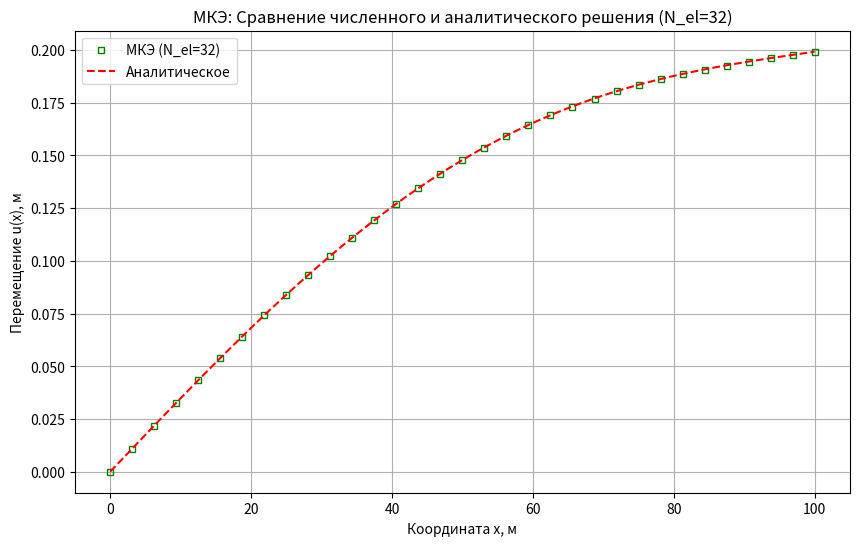
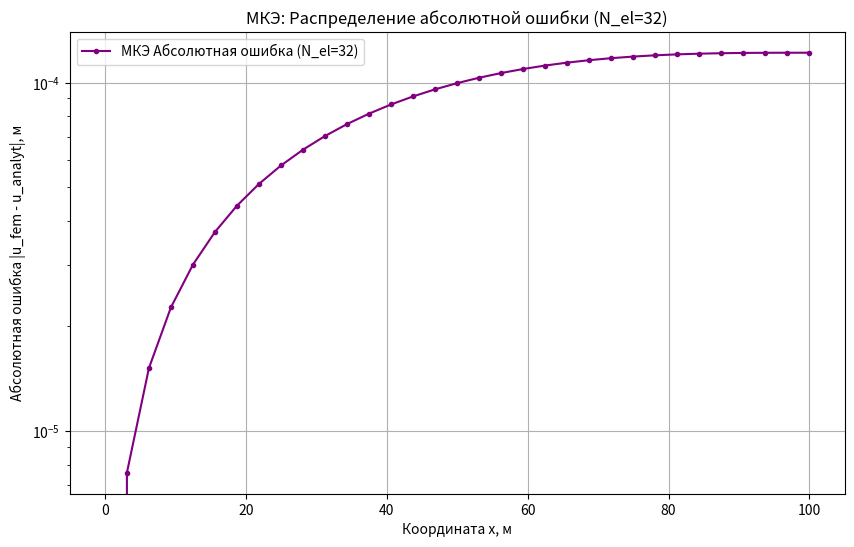
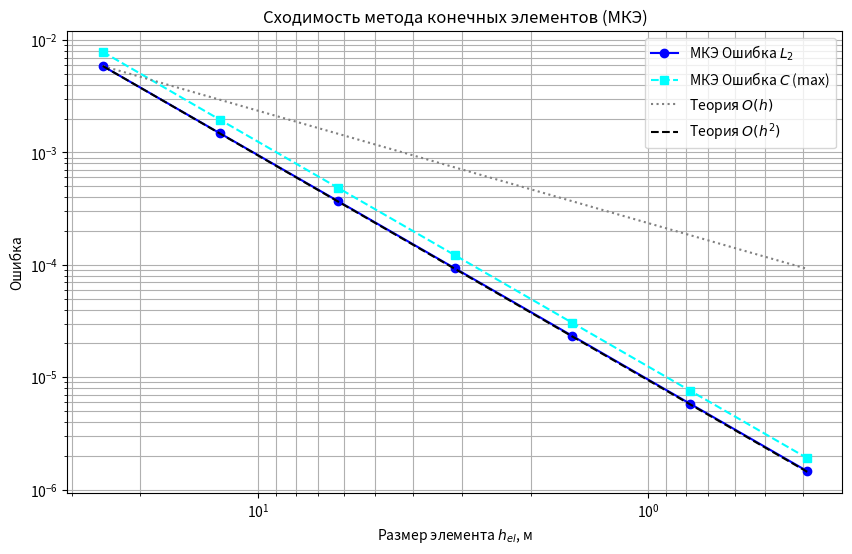

Write the Python code that produced these figures, in order.
import numpy as np
import matplotlib.pyplot as plt

# --- Параметры задачи (те же, что и для МКР) ---
L = 100.0
E = 2.1e11
A = 1e-4
P = 1e4
f_amplitude = 1e3

def f_sin_load(x_coord): # Синусоидальная нагрузка
    return f_amplitude * np.sin(np.pi * x_coord / L)

def analytical_solution_sin_load(x, L, E, A, P, f_amp): # Аналитическое решение
    C1 = (P + f_amp * L / np.pi) / (E * A)
    C2 = 0
    u_particular_due_to_f = (f_amp * L**2) / (E * A * np.pi**2) * np.sin(np.pi * x / L)
    u_general_homogeneous = C1 * x + C2
    return u_particular_due_to_f + u_general_homogeneous

# --- Численное решение (Метод Конечных Элементов) ---
def solve_1d_rod_fem(num_elements, L, E, A, P_force, f_func):
    num_nodes = num_elements + 1
    x_nodes = np.linspace(0, L, num_nodes)

    # Глобальная матрица жесткости и вектор сил
    K_global = np.zeros((num_nodes, num_nodes))
    F_global = np.zeros(num_nodes)

    # Цикл по элементам для сборки K_global и F_global
    for e in range(num_elements):
        node1_idx = e
        node2_idx = e + 1
        
        x1 = x_nodes[node1_idx]
        x2 = x_nodes[node2_idx]
        h_e = x2 - x1 # Длина элемента

        # Локальная матрица жесткости для стержневого элемента
        k_e_local = (E * A / h_e) * np.array([[1, -1],
                                              [-1, 1]])
        
        # Сборка в глобальную матрицу жесткости
        K_global[node1_idx, node1_idx] += k_e_local[0, 0]
        K_global[node1_idx, node2_idx] += k_e_local[0, 1]
        K_global[node2_idx, node1_idx] += k_e_local[1, 0]
        K_global[node2_idx, node2_idx] += k_e_local[1, 1]

        # Локальный вектор сил от распределенной нагрузки f(x)
        # Используем численное интегрирование (правило трапеций для простоты на элементе)
        # f_e_local = [ integral(N1*f dx), integral(N2*f dx) ]
        # N1(x') = 1 - x'/h_e, N2(x') = x'/h_e, где x' - локальная координата от 0 до h_e
        # Если f(x) аппроксимируется линейно на элементе: f(x') = N1*f1 + N2*f2
        # integral(N1*(N1*f1+N2*f2))dx' = h_e/6 * (2*f1 + f2)
        # integral(N2*(N1*f1+N2*f2))dx' = h_e/6 * (f1 + 2*f2)
        f_at_node1 = f_func(x1)
        f_at_node2 = f_func(x2)
        
        f_e_local_contrib = (h_e / 6.0) * np.array([2 * f_at_node1 + f_at_node2,
                                                   f_at_node1 + 2 * f_at_node2])
        
        F_global[node1_idx] += f_e_local_contrib[0]
        F_global[node2_idx] += f_e_local_contrib[1]

    # Применение граничных условий
    # 1. Силовое ГУ (естественное): P на правом конце (узел num_nodes-1)
    F_global[num_nodes - 1] += P_force

    # 2. Кинематическое ГУ (главное): u(0) = 0 (узел 0)
    # Метод исключения:
    # Сохраняем первую строку и столбец для последующего восстановления
    # K_reduced = K_global[1:, 1:]
    # F_reduced = F_global[1:] - K_global[1:, 0] * 0.0 # u_0 = 0
    # U_reduced = np.linalg.solve(K_reduced, F_reduced)
    # U_fem = np.zeros(num_nodes)
    # U_fem[1:] = U_reduced
    
    # Более общий подход (метод больших чисел или модификация матрицы)
    # Для u_0 = 0:
    # Обнуляем 0-ю строку и 0-й столбец K_global, кроме K_global[0,0]=1
    # F_global[0] = 0
    K_modified = np.copy(K_global)
    F_modified = np.copy(F_global)

    K_modified[0, :] = 0.0
    K_modified[:, 0] = 0.0
    K_modified[0, 0] = 1.0
    F_modified[0] = 0.0 # Заданное значение перемещения u_0

    # Решение СЛАУ
    try:
        U_fem = np.linalg.solve(K_modified, F_modified)
    except np.linalg.LinAlgError:
        print(f"FEM: Singular matrix for num_elements={num_elements}.")
        return None, None
        
    return x_nodes, U_fem

# --- Тестирование сходимости для МКЭ ---
print("\nТестирование сходимости МКЭ (f(x) = sin):")
N_elements_values = [4, 8, 16, 32, 64, 128, 256]
errors_L2_fem = []
errors_C_fem = []
h_values_fem = [] # h здесь это длина элемента

for N_el_test in N_elements_values:
    x_fem, u_fem_num = solve_1d_rod_fem(N_el_test, L, E, A, P, f_sin_load)
    if x_fem is None or u_fem_num is None:
        print(f"FEM: Решение для N_elements={N_el_test} не получено.")
        continue

    u_analyt_fem = analytical_solution_sin_load(x_fem, L, E, A, P, f_amplitude)
    
    error_l2_fem = np.sqrt(np.sum((u_fem_num - u_analyt_fem)**2) / (N_el_test + 1)) # (N+1) узлов
    errors_L2_fem.append(error_l2_fem)
    
    error_c_fem = np.max(np.abs(u_fem_num - u_analyt_fem))
    errors_C_fem.append(error_c_fem)
    
    current_h_fem = L / N_el_test # Характерный размер элемента
    h_values_fem.append(current_h_fem)
    print(f"N_el = {N_el_test:3d}, h_el = {current_h_fem:.4f}, Error (L2) = {error_l2_fem:.3e}, Error (C) = {error_c_fem:.3e}")

orders_L2_fem_calc = []
orders_C_fem_calc = []
if len(h_values_fem) > 1:
    for i in range(len(h_values_fem) - 1):
        p_l2 = (np.log(errors_L2_fem[i]) - np.log(errors_L2_fem[i+1])) / \
                 (np.log(h_values_fem[i]) - np.log(h_values_fem[i+1]))
        orders_L2_fem_calc.append(p_l2)
        p_c = (np.log(errors_C_fem[i]) - np.log(errors_C_fem[i+1])) / \
                (np.log(h_values_fem[i]) - np.log(h_values_fem[i+1]))
        orders_C_fem_calc.append(p_c)
    print("\nМКЭ Приблизительные порядки сходимости (L2):", [round(p, 2) for p in orders_L2_fem_calc])
    print("МКЭ Приблизительные порядки сходимости (C):", [round(p, 2) for p in orders_C_fem_calc])
else:
    print("\nМКЭ: Недостаточно данных для расчета порядка сходимости.")


# --- Графики для МКЭ ---
# 1. Сравнение МКЭ решения с аналитическим
N_el_plot = 32
x_fem_plot, u_fem_plot_num = solve_1d_rod_fem(N_el_plot, L, E, A, P, f_sin_load)
x_analyt_fine = np.linspace(0, L, 200) # Для гладкой аналитической кривой
u_analyt_fine = analytical_solution_sin_load(x_analyt_fine, L, E, A, P, f_amplitude)

if x_fem_plot is not None and u_fem_plot_num is not None:
    plt.figure(figsize=(10, 6))
    plt.plot(x_fem_plot, u_fem_plot_num, 's', label=f'МКЭ (N_el={N_el_plot})', markersize=5, mfc='none', color='green')
    plt.plot(x_analyt_fine, u_analyt_fine, '--', label='Аналитическое', color='red', linewidth=1.5)
    plt.xlabel('Координата x, м')
    plt.ylabel('Перемещение u(x), м')
    plt.title(f'МКЭ: Сравнение численного и аналитического решения (N_el={N_el_plot})')
    plt.legend()
    plt.grid(True)
    plt.savefig('rod_displacement_comparison_fem.png')
    plt.show()

    # 2. График абсолютной ошибки для МКЭ
    u_analyt_on_fem_grid = analytical_solution_sin_load(x_fem_plot, L, E, A, P, f_amplitude)
    abs_error_fem_plot = np.abs(u_fem_plot_num - u_analyt_on_fem_grid)
    plt.figure(figsize=(10, 6))
    plt.plot(x_fem_plot, abs_error_fem_plot, '.-', label=f'МКЭ Абсолютная ошибка (N_el={N_el_plot})', color='purple')
    plt.xlabel('Координата x, м')
    plt.ylabel('Абсолютная ошибка |u_fem - u_analyt|, м')
    plt.title(f'МКЭ: Распределение абсолютной ошибки (N_el={N_el_plot})')
    plt.legend()
    plt.grid(True)
    plt.yscale('log')
    plt.savefig('rod_absolute_error_distribution_fem.png')
    plt.show()

# 3. График сходимости МКЭ
if h_values_fem and errors_L2_fem and errors_C_fem:
    plt.figure(figsize=(10, 6))
    plt.loglog(h_values_fem, errors_L2_fem, 'o-', label='МКЭ Ошибка $L_2$', color='blue')
    plt.loglog(h_values_fem, errors_C_fem, 's--', label='МКЭ Ошибка $C$ (max)', color='cyan')
    
    h_theory_fem = np.array(h_values_fem)
    if errors_L2_fem:
        plt.loglog(h_theory_fem, errors_L2_fem[0] * (h_theory_fem/h_values_fem[0])**1, ':', color='gray', label='Теория $O(h)$')
        plt.loglog(h_theory_fem, errors_L2_fem[0] * (h_theory_fem/h_values_fem[0])**2, '--', color='black', label='Теория $O(h^2)$')

    plt.xlabel('Размер элемента $h_{el}$, м')
    plt.ylabel('Ошибка')
    plt.title('Сходимость метода конечных элементов (МКЭ)')
    plt.legend()
    plt.grid(True, which="both", ls="-")
    plt.gca().invert_xaxis()
    plt.savefig('convergence_plot_fem.png')
    plt.show()
else:
    print("МКЭ: Не удалось построить график сходимости: нет данных.")
